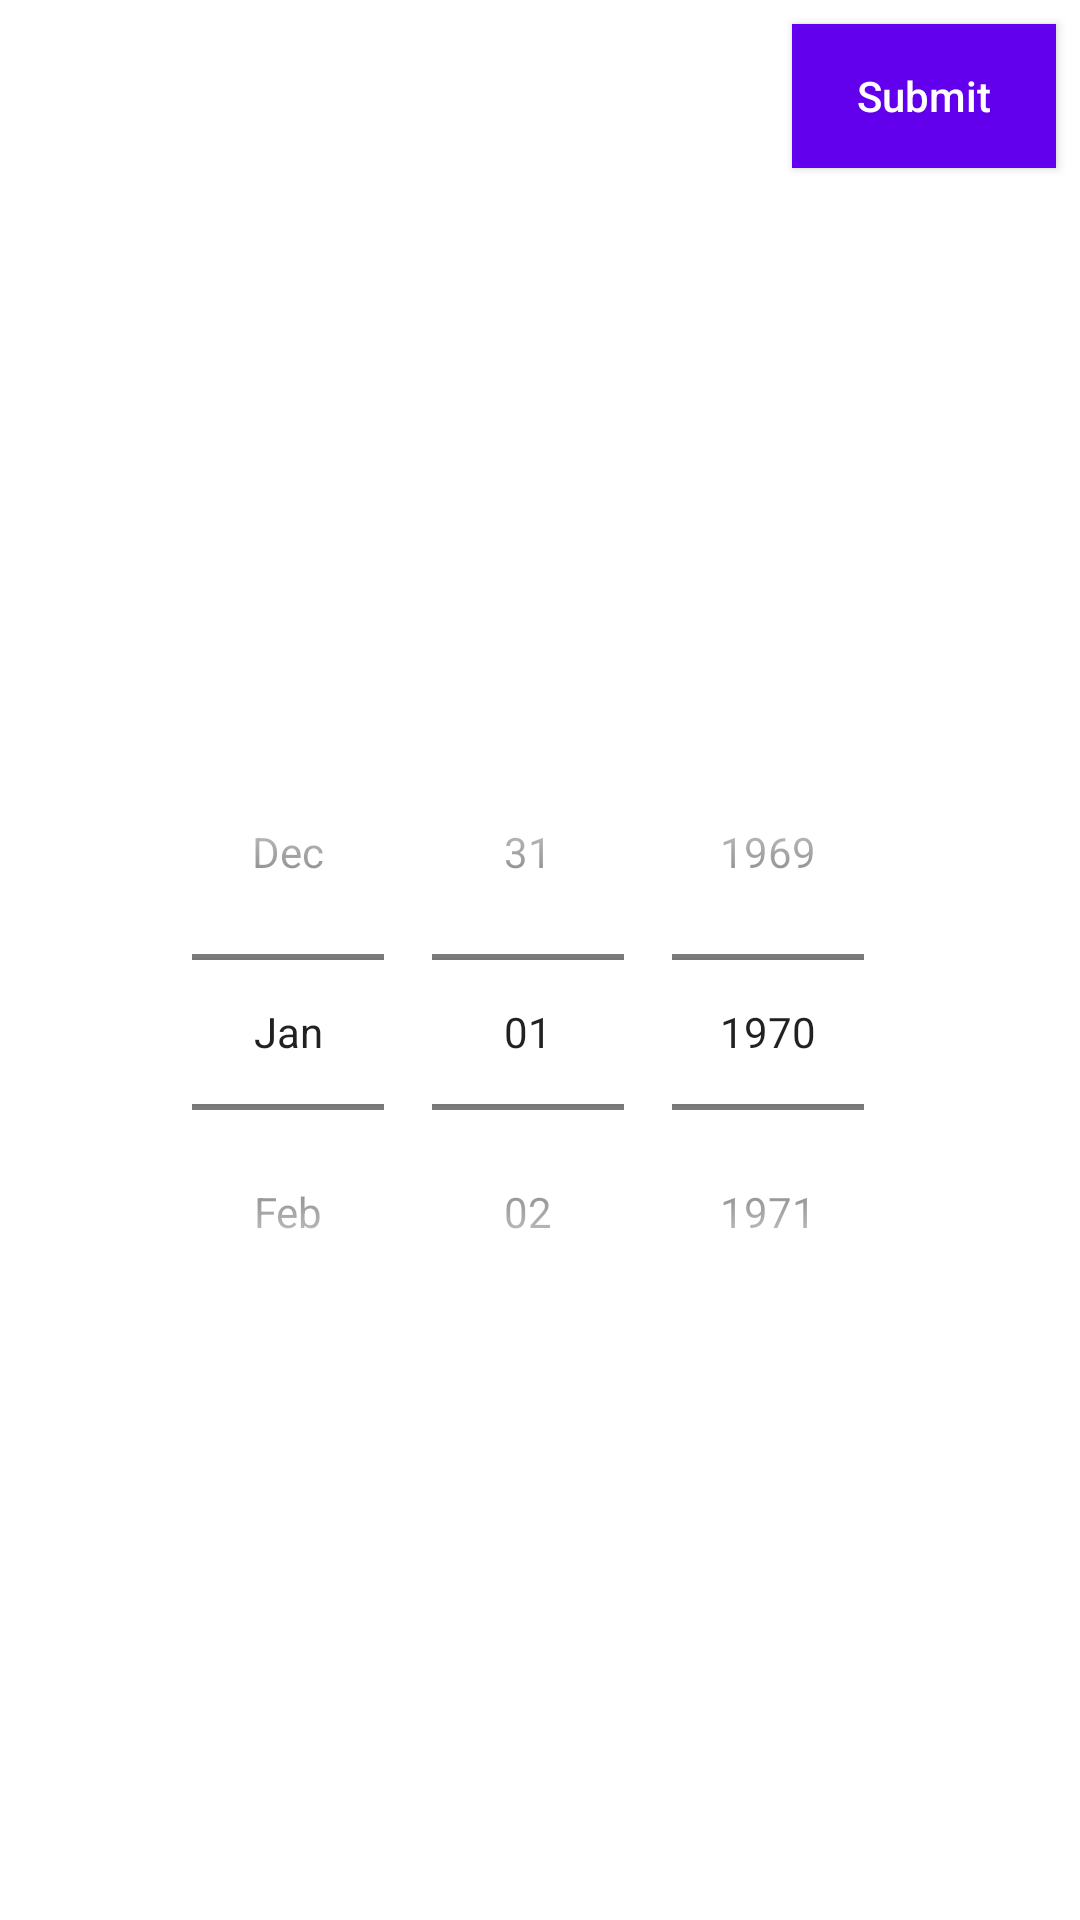

Layout XML and referenced resources for this Android screen:
<!-- AndroidManifest.xml: application theme Theme.AliveCorApplication -->
<!-- res/layout/dialog_date_picker.xml -->
<?xml version="1.0" encoding="utf-8"?>
<androidx.constraintlayout.widget.ConstraintLayout xmlns:android="http://schemas.android.com/apk/res/android"
    xmlns:app="http://schemas.android.com/apk/res-auto"
    android:layout_width="match_parent"
    android:layout_height="wrap_content">

    <androidx.appcompat.widget.AppCompatButton
        android:id="@+id/btnSubmit"
        android:layout_width="wrap_content"
        android:layout_height="wrap_content"
        android:layout_margin="8dp"
        android:background="@color/design_default_color_primary"
        android:text="@string/submit"
        android:textAllCaps="false"
        android:textColor="@color/white"
        app:layout_constraintEnd_toEndOf="parent"
        app:layout_constraintTop_toTopOf="parent" />

    <DatePicker
        android:id="@+id/datePickerDOB"
        android:layout_width="wrap_content"
        android:layout_height="wrap_content"
        android:layout_marginTop="8dp"
        android:layout_marginBottom="16dp"
        android:calendarViewShown="false"
        android:datePickerMode="spinner"
        app:layout_constraintBottom_toBottomOf="parent"
        app:layout_constraintEnd_toEndOf="parent"
        app:layout_constraintStart_toStartOf="parent"
        app:layout_constraintTop_toBottomOf="@id/btnSubmit" />
</androidx.constraintlayout.widget.ConstraintLayout>
<!-- resources referenced by this layout -->
<resources>
  <string name="submit">Submit</string>
  <style name="Theme.AliveCorApplication" parent="Theme.MaterialComponents.DayNight.DarkActionBar">
          
          <item name="colorPrimary">@color/purple_500</item>
          <item name="colorPrimaryVariant">@color/purple_700</item>
          <item name="colorOnPrimary">@color/white</item>
          
          <item name="colorSecondary">@color/teal_200</item>
          <item name="colorSecondaryVariant">@color/teal_700</item>
          <item name="colorOnSecondary">@color/black</item>
          
          <item name="android:statusBarColor" tools:targetApi="l">?attr/colorPrimaryVariant</item>
          
      </style>
  <!-- not gathered from this repository: default colours our renderer supplied (Android Studio template values) -->
  <color name="purple_500">#FF6200EE</color>
  <color name="purple_700">#FF3700B3</color>
  <color name="teal_200">#FF03DAC5</color>
  <color name="teal_700">#FF018786</color>
  <color name="black">#FF000000</color>
  <color name="white">#FFFFFFFF</color>
</resources>
